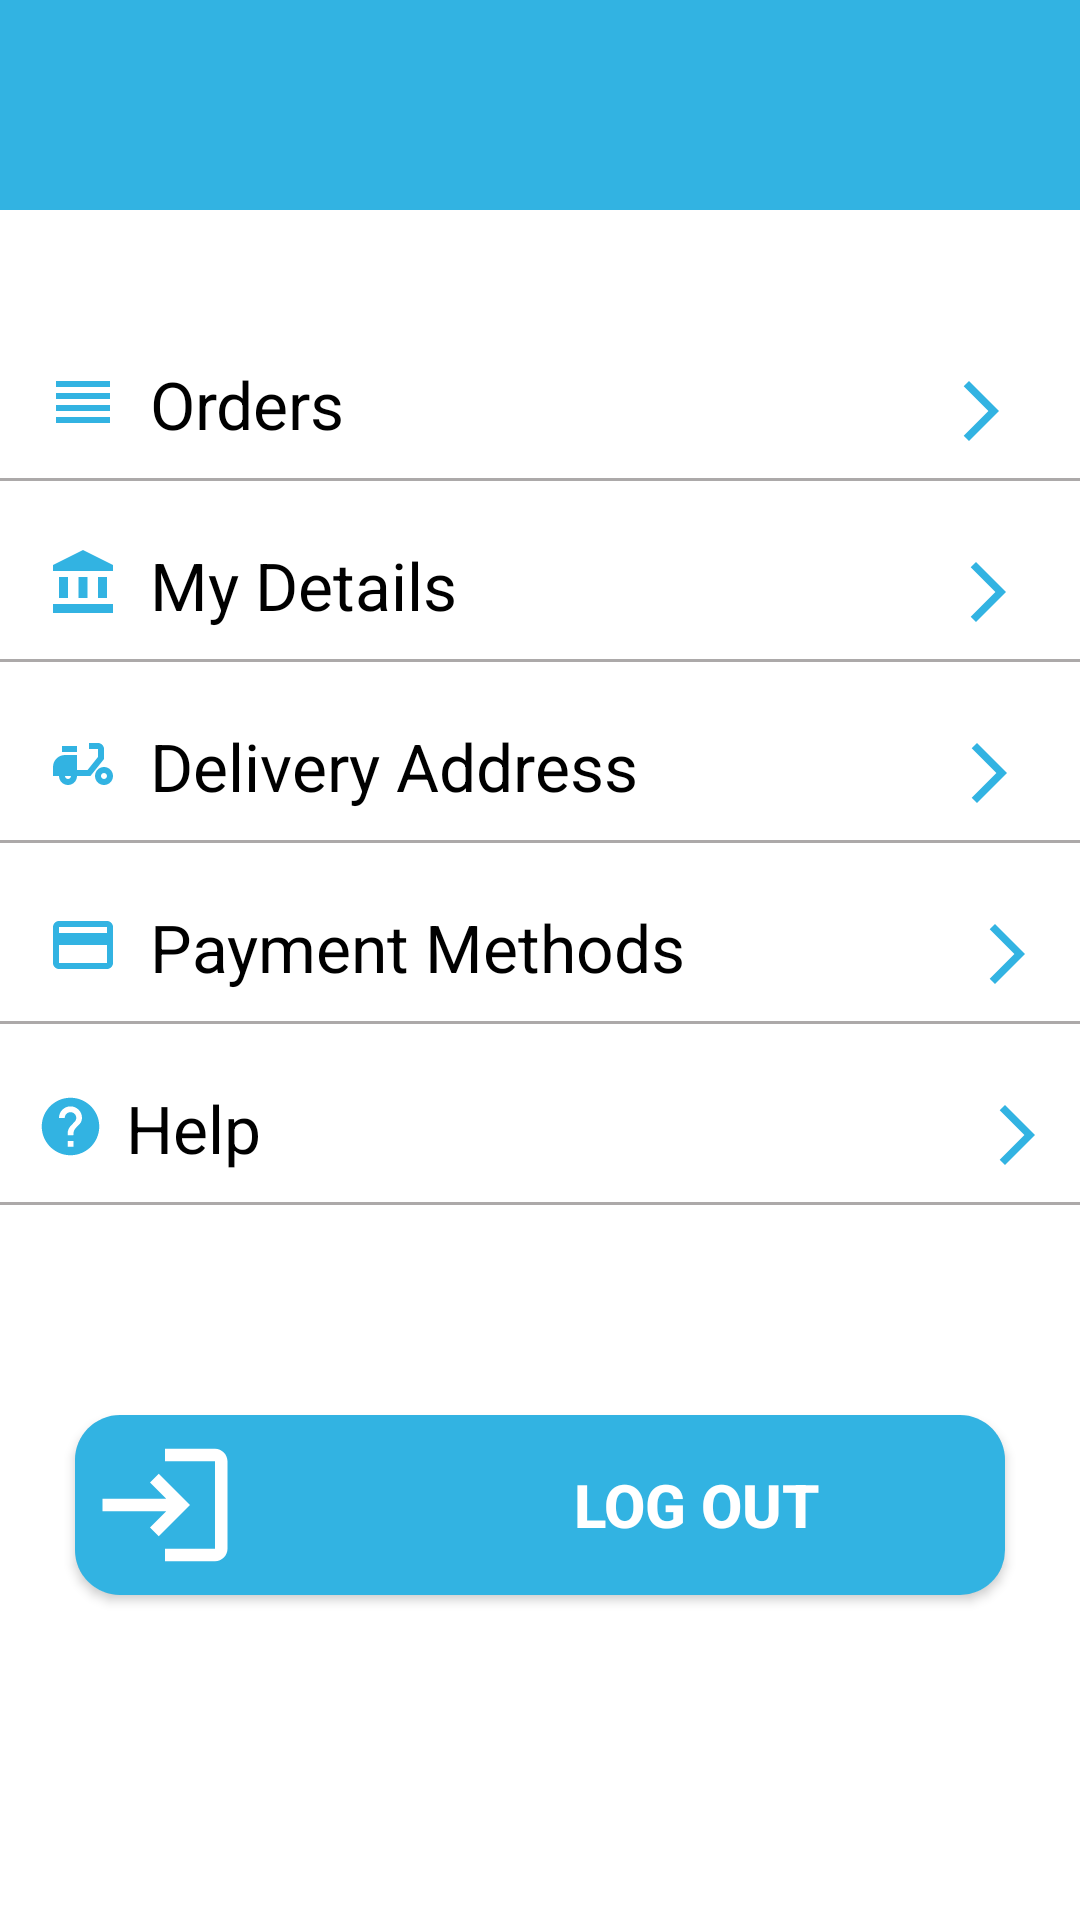

Produce the Android XML layout that renders to this screen, including the resource entries it uses.
<!-- AndroidManifest.xml: application theme Theme.Online_Shopping -->
<!-- res/layout/fragment_account.xml -->
<?xml version="1.0" encoding="utf-8"?>
<FrameLayout xmlns:android="http://schemas.android.com/apk/res/android"
    xmlns:app="http://schemas.android.com/apk/res-auto"
    xmlns:tools="http://schemas.android.com/tools"
    android:layout_width="match_parent"
    android:layout_height="match_parent"
    tools:context=".fragment.AccountFragment">

    <RelativeLayout
        android:layout_width="match_parent"
        android:layout_height="wrap_content">

        <TextView
            android:id="@+id/nameusers"
            android:layout_width="match_parent"
            android:layout_height="70dp"
            android:textSize="30dp"
            android:textStyle="bold"
            android:gravity="center"
            android:layout_marginBottom="18dp"
            android:background="@color/brightTurquoise"
            android:textColor="@color/white"
            tools:ignore="MissingConstraints" />


        <LinearLayout
            android:layout_width="match_parent"
            android:layout_height="wrap_content"
            android:layout_marginTop="100dp"
            android:orientation="vertical">


            <LinearLayout
                android:id="@+id/orderLin"
                android:layout_width="wrap_content"
                android:layout_height="wrap_content"
                android:orientation="horizontal">

                <ImageView
                    android:id="@+id/imageView6"
                    android:layout_width="35dp"
                    android:layout_height="wrap_content"
                    android:layout_marginLeft="10dp"
                    android:layout_marginTop="20dp"
                    android:padding="2dp"
                    android:src="@drawable/icon_order" />

                <TextView
                    android:id="@+id/textView20"
                    android:layout_width="wrap_content"
                    android:layout_height="wrap_content"
                    android:layout_marginLeft="5dp"
                    android:layout_marginTop="20dp"
                    android:text="Orders"
                    android:textColor="@color/black"
                    android:textSize="22sp"
                    />

                <ImageView
                    android:id="@+id/imageView14"
                    android:layout_width="wrap_content"
                    android:layout_height="wrap_content"
                    android:layout_marginLeft="200dp"
                    android:layout_marginTop="25dp"
                    android:src="@drawable/icon_arrow" />

            </LinearLayout>

            <View
                android:id="@+id/view2"
                android:layout_width="match_parent"
                android:layout_height="1dp"
                android:layout_marginTop="10dp"
                android:background="#ACA9A9" />

            <LinearLayout
                android:id="@+id/account"
                android:layout_width="wrap_content"
                android:layout_height="wrap_content"
                android:orientation="horizontal">

                <ImageView
                    android:id="@+id/imageView7"
                    android:layout_width="35dp"
                    android:layout_height="wrap_content"
                    android:layout_marginLeft="10dp"
                    android:layout_marginTop="20dp"
                    android:padding="2dp"
                    android:src="@drawable/icon_account" />

                <TextView
                    android:id="@+id/textView21"
                    android:layout_width="wrap_content"
                    android:layout_height="wrap_content"
                    android:layout_marginLeft="5dp"
                    android:layout_marginTop="20dp"
                    android:text="My Details"
                    android:textColor="@color/black"
                    android:textSize="22sp"
                    />

                <ImageView
                    android:id="@+id/imageView15"
                    android:layout_width="wrap_content"
                    android:layout_height="wrap_content"
                    android:layout_marginLeft="165dp"
                    android:layout_marginTop="25dp"
                    android:src="@drawable/icon_arrow" />
            </LinearLayout>

            <View
                android:id="@+id/view3"
                android:layout_width="match_parent"
                android:layout_height="1dp"
                android:layout_marginTop="10dp"
                android:background="#ACA9A9" />

            <LinearLayout
                android:id="@+id/deliveryAddress"
                android:layout_width="wrap_content"
                android:layout_height="wrap_content"
                android:orientation="horizontal">

                <ImageView
                    android:id="@+id/imageView8"
                    android:layout_width="35dp"
                    android:layout_height="wrap_content"
                    android:layout_marginLeft="10dp"
                    android:layout_marginTop="20dp"
                    android:padding="2dp"
                    android:src="@drawable/icon_delivery" />

                <TextView
                    android:id="@+id/textView22"
                    android:layout_width="match_parent"
                    android:layout_height="wrap_content"
                    android:layout_marginLeft="5dp"
                    android:layout_marginTop="20dp"
                    android:text="Delivery Address"
                    android:textColor="@color/black"
                    android:textSize="22sp"
                    />

                <ImageView
                    android:id="@+id/imageView16"
                    android:layout_width="wrap_content"
                    android:layout_height="wrap_content"
                    android:layout_marginLeft="105dp"
                    android:layout_marginTop="25dp"
                    android:src="@drawable/icon_arrow" />
            </LinearLayout>

            <View
                android:id="@+id/view4"
                android:layout_width="match_parent"
                android:layout_height="1dp"
                android:layout_marginTop="10dp"
                android:background="#ACA9A9" />

            <LinearLayout
                android:layout_width="wrap_content"
                android:layout_height="wrap_content"
                android:orientation="horizontal">

                <ImageView
                    android:id="@+id/imageView9"
                    android:layout_width="35dp"
                    android:layout_height="wrap_content"
                    android:layout_marginLeft="10dp"
                    android:layout_marginTop="20dp"
                    android:padding="2dp"
                    android:src="@drawable/icon_payment" />

                <TextView
                    android:id="@+id/textView23"
                    android:layout_width="match_parent"
                    android:layout_height="wrap_content"
                    android:layout_marginLeft="5dp"
                    android:layout_marginTop="20dp"
                    android:text="Payment Methods"
                    android:textColor="@color/black"
                    android:textSize="22sp"
                    />

                <ImageView
                    android:id="@+id/imageView17"
                    android:layout_width="wrap_content"
                    android:layout_height="wrap_content"
                    android:layout_marginLeft="95dp"
                    android:layout_marginTop="25dp"
                    android:src="@drawable/icon_arrow" />
            </LinearLayout>


            <View
                android:id="@+id/view7"
                android:layout_width="match_parent"
                android:layout_height="1dp"
                android:layout_marginTop="10dp"
                android:background="#ACA9A9" />

            <LinearLayout
                android:layout_width="wrap_content"
                android:layout_height="wrap_content"
                android:orientation="horizontal">

                <ImageView
                    android:id="@+id/imageView12"
                    android:layout_width="27dp"
                    android:layout_height="wrap_content"
                    android:layout_marginLeft="10dp"
                    android:layout_marginTop="20dp"
                    android:padding="2dp"
                    android:src="@drawable/icon_help" />

                <TextView
                    android:id="@+id/textView26"
                    android:layout_width="wrap_content"
                    android:layout_height="wrap_content"
                    android:layout_marginLeft="5dp"
                    android:layout_marginTop="20dp"
                    android:text="Help"
                    android:textColor="@color/black"
                    android:textSize="22sp"
                    />

                <ImageView
                    android:id="@+id/imageView20"
                    android:layout_width="wrap_content"
                    android:layout_height="wrap_content"
                    android:layout_marginLeft="240dp"
                    android:layout_marginTop="25dp"
                    android:src="@drawable/icon_arrow" />
            </LinearLayout>

            <View
                android:id="@+id/view8"
                android:layout_width="match_parent"
                android:layout_height="1dp"
                android:layout_marginTop="10dp"
                android:background="#ACA9A9" />

            <androidx.cardview.widget.CardView
                android:layout_width="match_parent"
                android:layout_height="60dp"
                android:layout_marginLeft="25dp"
                android:layout_marginRight="25dp"
                android:layout_marginBottom="25dp"
                android:layout_marginTop="70dp"
                app:cardCornerRadius="15dp"
                android:textAlignment="center"
                android:gravity="center_horizontal">

                <Button
                    android:id="@+id/btlogout"
                    android:layout_width="match_parent"
                    android:layout_height="60dp"
                    android:background="@color/brightTurquoise"
                    android:text="Log Out"
                    android:padding="5dp"
                    android:textColor="#ffffffff"
                    android:textStyle="bold"
                    android:textSize="20dp"
                    android:drawablePadding="55dp"
                    android:drawableLeft="@drawable/icon_logout"
                    android:layout_gravity="center" />
            </androidx.cardview.widget.CardView>
        </LinearLayout>
    </RelativeLayout>

</FrameLayout>
<!-- resources referenced by this layout -->
<resources>
  <color name="black">#FF000000</color>
  <color name="brightTurquoise">#32B3E2</color>
  <color name="white">#FFFFFFFF</color>
  <!-- drawable icon_account (drawable) -->
  <vector android:height="24dp" android:tint="#32B3E2"
      android:viewportHeight="24" android:viewportWidth="24"
      android:width="24dp" xmlns:android="http://schemas.android.com/apk/res/android">
      <path android:fillColor="@android:color/white" android:pathData="M4,10h3v7h-3z"/>
      <path android:fillColor="@android:color/white" android:pathData="M10.5,10h3v7h-3z"/>
      <path android:fillColor="@android:color/white" android:pathData="M2,19h20v3h-20z"/>
      <path android:fillColor="@android:color/white" android:pathData="M17,10h3v7h-3z"/>
      <path android:fillColor="@android:color/white" android:pathData="M12,1l-10,5l0,2l20,0l0,-2z"/>
  </vector>
  <!-- drawable icon_arrow (drawable) -->
  <vector android:autoMirrored="true" android:height="24dp"
      android:tint="#32B3E2" android:viewportHeight="24"
      android:viewportWidth="24" android:width="24dp" xmlns:android="http://schemas.android.com/apk/res/android">
      <path android:fillColor="@android:color/white" android:pathData="M6.23,20.23l1.77,1.77l10,-10l-10,-10l-1.77,1.77l8.23,8.23z"/>
  </vector>
  <!-- drawable icon_help (drawable) -->
  <vector android:height="24dp" android:tint="#32B3E2"
      android:viewportHeight="24" android:viewportWidth="24"
      android:width="24dp" xmlns:android="http://schemas.android.com/apk/res/android">
      <path android:fillColor="@android:color/white" android:pathData="M12,2C6.48,2 2,6.48 2,12s4.48,10 10,10 10,-4.48 10,-10S17.52,2 12,2zM13,19h-2v-2h2v2zM15.07,11.25l-0.9,0.92C13.45,12.9 13,13.5 13,15h-2v-0.5c0,-1.1 0.45,-2.1 1.17,-2.83l1.24,-1.26c0.37,-0.36 0.59,-0.86 0.59,-1.41 0,-1.1 -0.9,-2 -2,-2s-2,0.9 -2,2L8,9c0,-2.21 1.79,-4 4,-4s4,1.79 4,4c0,0.88 -0.36,1.68 -0.93,2.25z"/>
  </vector>
  <!-- drawable icon_logout (drawable) -->
  <vector android:height="50dp" android:tint="#ffffff"
      android:viewportHeight="24" android:viewportWidth="24"
      android:width="50dp" xmlns:android="http://schemas.android.com/apk/res/android">
      <path android:fillColor="@android:color/white" android:pathData="M11,7L9.6,8.4l2.6,2.6H2v2h10.2l-2.6,2.6L11,17l5,-5L11,7zM20,19h-8v2h8c1.1,0 2,-0.9 2,-2V5c0,-1.1 -0.9,-2 -2,-2h-8v2h8V19z"/>
  </vector>
  <!-- drawable icon_order (drawable) -->
  <vector android:height="24dp" android:tint="#32B3E2"
      android:viewportHeight="24" android:viewportWidth="24"
      android:width="24dp" xmlns:android="http://schemas.android.com/apk/res/android">
      <path android:fillColor="@android:color/white" android:pathData="M3,15h18v-2L3,13v2zM3,19h18v-2L3,17v2zM3,11h18L21,9L3,9v2zM3,5v2h18L21,5L3,5z"/>
  </vector>
  <!-- drawable icon_payment (drawable) -->
  <vector android:height="24dp" android:tint="#32B3E2"
      android:viewportHeight="24" android:viewportWidth="24"
      android:width="24dp" xmlns:android="http://schemas.android.com/apk/res/android">
      <path android:fillColor="@android:color/white" android:pathData="M20,4L4,4c-1.11,0 -1.99,0.89 -1.99,2L2,18c0,1.11 0.89,2 2,2h16c1.11,0 2,-0.89 2,-2L22,6c0,-1.11 -0.89,-2 -2,-2zM20,18L4,18v-6h16v6zM20,8L4,8L4,6h16v2z"/>
  </vector>
  <style name="Theme.Online_Shopping" parent="Theme.MaterialComponents.DayNight.NoActionBar">
          
          <item name="colorPrimary">@color/brightTurquoise</item>
          <item name="colorPrimaryVariant">@color/brightTurquoise</item>
          <item name="colorOnPrimary">@color/white</item>
          
          <item name="colorSecondary">@color/brightTurquoise</item>
          <item name="colorSecondaryVariant">@color/teal_700</item>
          <item name="colorOnSecondary">@color/black</item>
          
          <item name="android:statusBarColor" tools:targetApi="l">?attr/colorPrimaryVariant</item>
          
      </style>
  <color name="teal_700">#FF018786</color>
</resources>
